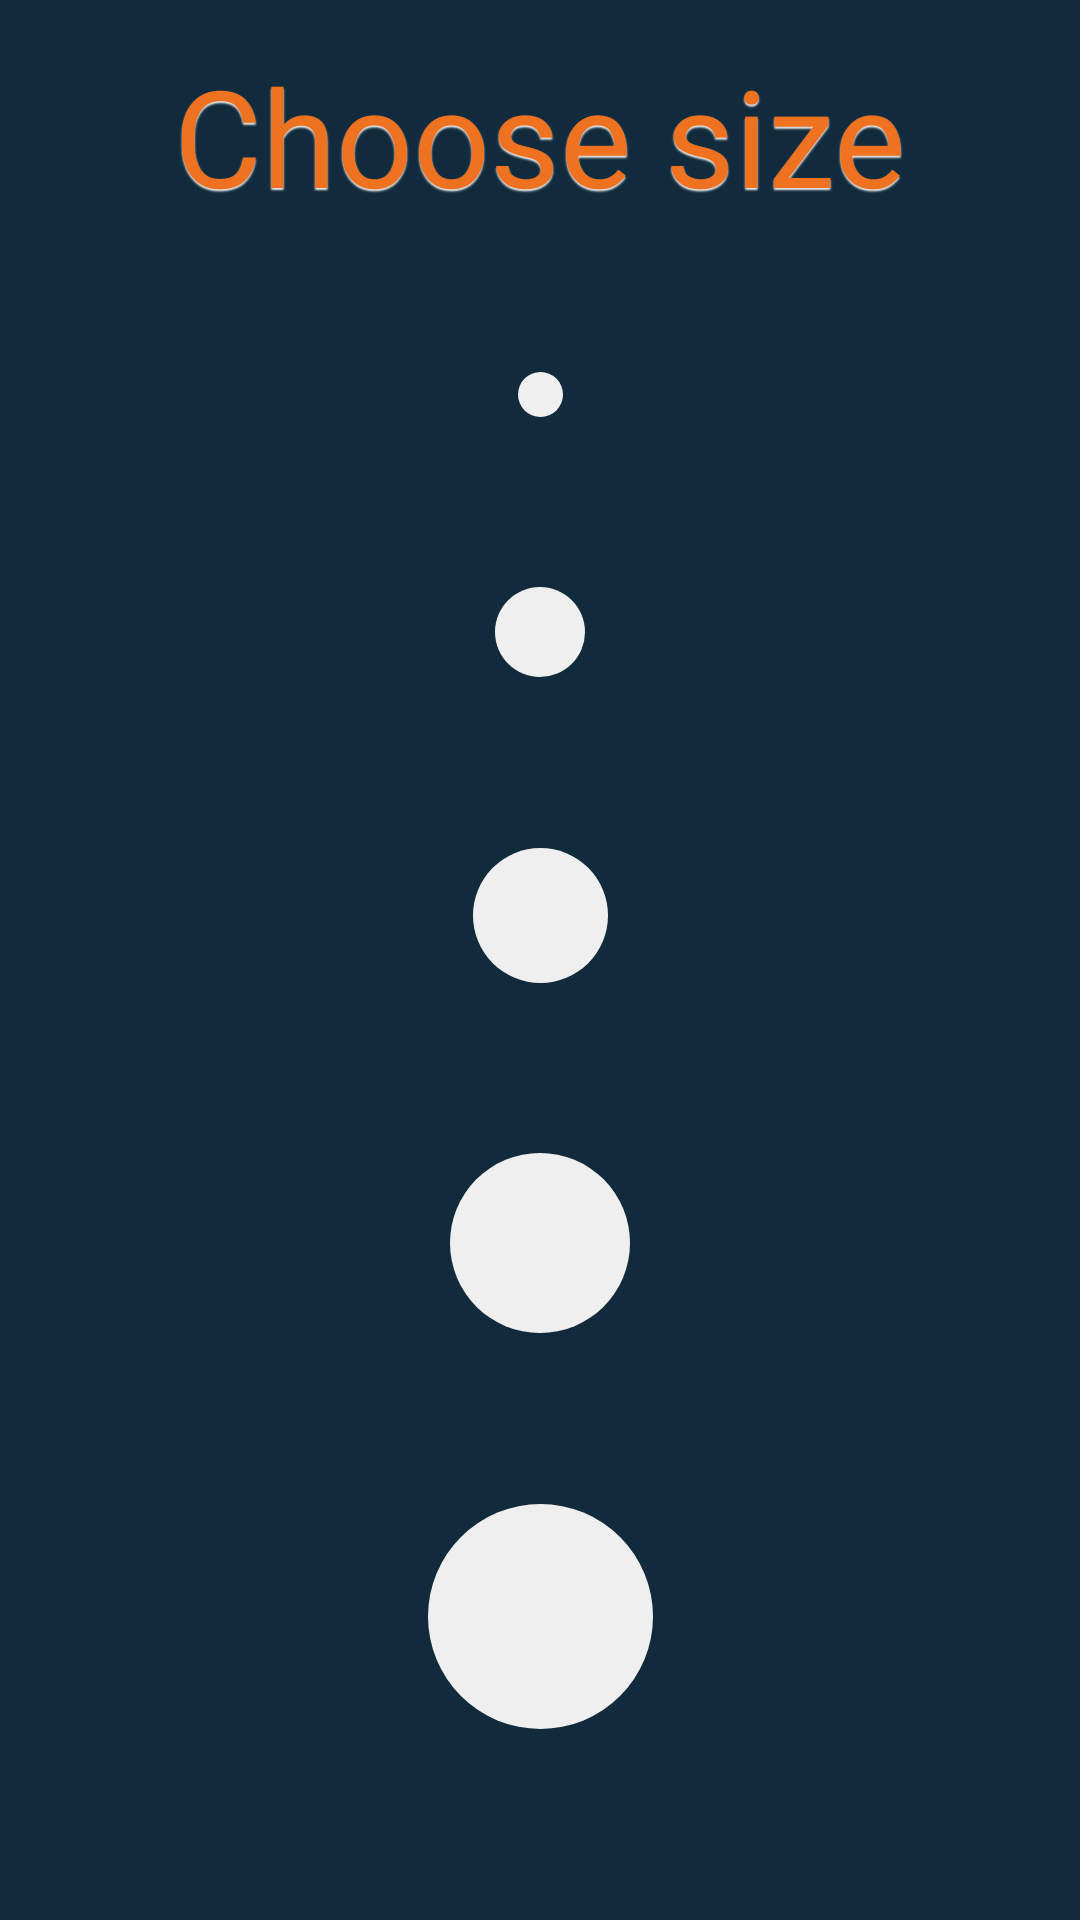

This screen was rendered from an Android layout file. Write that file and the resources it references.
<!-- AndroidManifest.xml: application theme Theme.DrawingApp -->
<!-- res/layout/dialog_brush_size.xml -->
<?xml version="1.0" encoding="utf-8"?>
<androidx.constraintlayout.widget.ConstraintLayout xmlns:android="http://schemas.android.com/apk/res/android"
    xmlns:tools="http://schemas.android.com/tools"
    android:layout_width="match_parent"
    android:layout_height="match_parent"
    xmlns:app="http://schemas.android.com/apk/res-auto"
    android:background="@color/colorPrimaryVariant"
    android:padding="15dp">

    <TextView
        android:id="@+id/tvChooseSize"
        android:layout_width="wrap_content"
        android:layout_height="wrap_content"
        android:fontFamily="@font/unicorn_scribbles"
        android:shadowColor="@color/darkWhite"
        android:shadowDy="1.5"
        android:shadowRadius="1"
        android:text="Choose size"
        android:textColor="@color/colorOnPrimary"
        android:textSize="45dp"
        app:layout_constraintEnd_toEndOf="parent"
        app:layout_constraintStart_toStartOf="parent"
        app:layout_constraintTop_toTopOf="parent" />

    <ImageButton
        android:id="@+id/ibBrush1"
        android:layout_width="wrap_content"
        android:layout_height="wrap_content"
        android:layout_marginTop="8dp"
        android:background="@color/colorPrimaryVariant"
        android:src="@drawable/brush_size1"
        app:layout_constraintBottom_toTopOf="@id/ibBrush2"
        app:layout_constraintLeft_toLeftOf="parent"
        app:layout_constraintRight_toRightOf="parent"
        app:layout_constraintTop_toBottomOf="@id/tvChooseSize" />

    <ImageButton
        android:id="@+id/ibBrush2"
        android:layout_width="wrap_content"
        android:layout_height="wrap_content"
        android:layout_marginTop="16dp"
        android:background="@color/colorPrimaryVariant"
        android:src="@drawable/brush_size2"
        app:layout_constraintBottom_toTopOf="@id/ibBrush3"
        app:layout_constraintLeft_toLeftOf="parent"
        app:layout_constraintRight_toRightOf="parent"
        app:layout_constraintTop_toBottomOf="@+id/ibBrush1" />

    <ImageButton
        android:id="@+id/ibBrush3"
        android:layout_width="wrap_content"
        android:layout_height="wrap_content"
        android:layout_marginTop="16dp"
        android:background="@color/colorPrimaryVariant"
        android:src="@drawable/brush_size3"
        app:layout_constraintBottom_toTopOf="@id/ibBrush4"
        app:layout_constraintLeft_toLeftOf="parent"
        app:layout_constraintRight_toRightOf="parent"
        app:layout_constraintTop_toBottomOf="@+id/ibBrush2" />

    <ImageButton
        android:id="@+id/ibBrush4"
        android:layout_width="wrap_content"
        android:layout_height="wrap_content"
        android:layout_marginTop="16dp"
        android:background="@color/colorPrimaryVariant"
        android:src="@drawable/brush_size4"
        app:layout_constraintBottom_toTopOf="@id/ibBrush5"
        app:layout_constraintLeft_toLeftOf="parent"
        app:layout_constraintRight_toRightOf="parent"
        app:layout_constraintTop_toBottomOf="@+id/ibBrush3" />

    <ImageButton
        android:id="@+id/ibBrush5"
        android:layout_width="wrap_content"
        android:layout_height="wrap_content"
        android:layout_marginTop="16dp"
        android:layout_marginBottom="8dp"
        android:background="@color/colorPrimaryVariant"
        android:src="@drawable/brush_size5"
        app:layout_constraintBottom_toBottomOf="parent"
        app:layout_constraintLeft_toLeftOf="parent"
        app:layout_constraintRight_toRightOf="parent"
        app:layout_constraintTop_toBottomOf="@+id/ibBrush4" />

</androidx.constraintlayout.widget.ConstraintLayout>
<!-- resources referenced by this layout -->
<resources>
  <color name="colorOnPrimary">#EE7220</color>
  <color name="colorPrimaryVariant">#112B3C</color>
  <color name="darkWhite">#EFEFEF</color>
  <!-- drawable brush_size1 (drawable) -->
  <?xml version="1.0" encoding="utf-8"?>
  <shape xmlns:android="http://schemas.android.com/apk/res/android"
      android:dither="false"
      android:shape="oval">
  
      <size android:width="15dp"
          android:height="15dp"/>
  
      <solid android:color="@color/darkWhite"/>
  
  </shape>
  <!-- drawable brush_size2 (drawable) -->
  <?xml version="1.0" encoding="utf-8"?>
  <shape xmlns:android="http://schemas.android.com/apk/res/android"
      android:dither="false"
      android:shape="oval">
  
      <size android:width="30dp"
          android:height="30dp"/>
  
      <solid android:color="@color/darkWhite"/>
  
  </shape>
  <!-- drawable brush_size3 (drawable) -->
  <?xml version="1.0" encoding="utf-8"?>
  <shape xmlns:android="http://schemas.android.com/apk/res/android"
      android:dither="false"
      android:shape="oval">
  
      <size android:width="45dp"
          android:height="45dp"/>
  
      <solid android:color="@color/darkWhite"/>
  
  </shape>
  <!-- drawable brush_size4 (drawable) -->
  <?xml version="1.0" encoding="utf-8"?>
  <shape xmlns:android="http://schemas.android.com/apk/res/android"
      android:dither="false"
      android:shape="oval">
  
      <size android:width="60dp"
          android:height="60dp"/>
  
      <solid android:color="@color/darkWhite"/>
  
  </shape>
  <!-- drawable brush_size5 (drawable) -->
  <?xml version="1.0" encoding="utf-8"?>
  <shape xmlns:android="http://schemas.android.com/apk/res/android"
      android:dither="false"
      android:shape="oval">
  
      <size android:width="75dp"
          android:height="75dp"/>
  
      <solid android:color="@color/darkWhite"/>
  
  </shape>
  <style name="Theme.DrawingApp" parent="Theme.MaterialComponents.Light.NoActionBar">
          
          <item name="colorPrimary">#205375</item>
          <item name="colorPrimaryVariant">#112B3C</item>
          <item name="colorOnPrimary">#EE7220</item>
          
          <item name="colorSecondary">#F66B0E</item>
          <item name="colorSecondaryVariant">#CD4008</item>
          <item name="colorOnSecondary">@color/black</item>
          
          <item name="android:statusBarColor">?attr/colorPrimaryVariant</item>
          
          <item name="windowNoTitle">true</item>
          <item name="android:navigationBarColor">@color/black</item>
      </style>
  <color name="black">#FF000000</color>
</resources>
